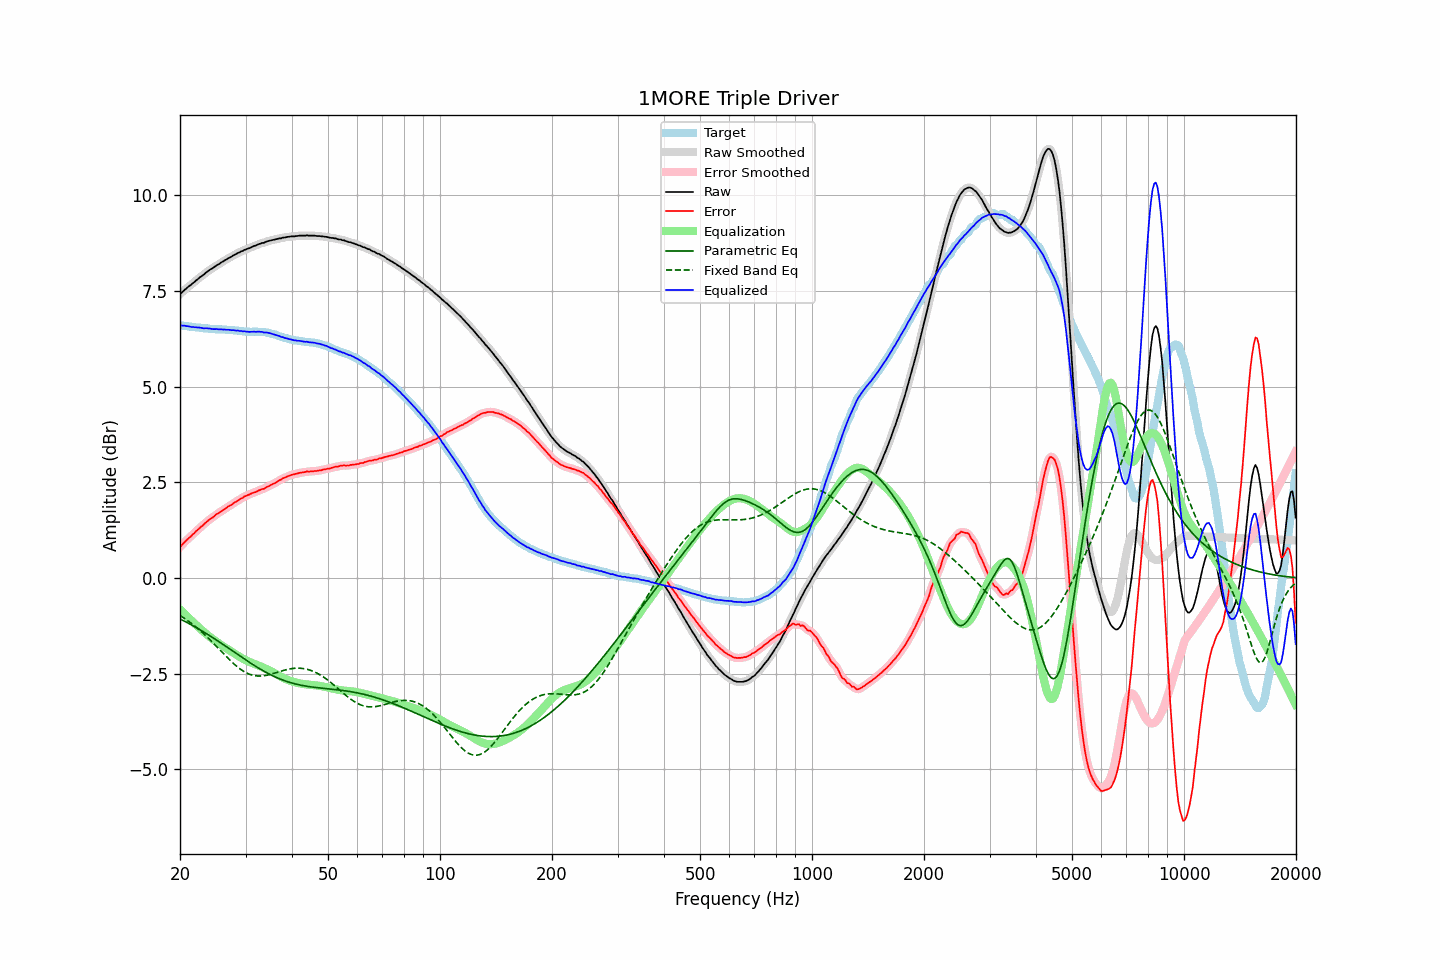

The data file committed next to this chart (first rows):
frequency, raw, error, smoothed, error_smoothed, equalization, parametric_eq, fixed_band_eq, equalized_raw, equalized_smoothed, target
20.00, 7.42, 0.81, 7.42, 0.81, -0.82, -1.07, -0.98, 6.60, 6.60, 6.60
20.20, 7.46, 0.86, 7.46, 0.86, -0.86, -1.09, -1.00, 6.60, 6.60, 6.60
20.40, 7.50, 0.91, 7.50, 0.90, -0.90, -1.11, -1.03, 6.60, 6.60, 6.59
20.61, 7.54, 0.95, 7.54, 0.95, -0.94, -1.13, -1.06, 6.60, 6.59, 6.59
20.81, 7.57, 0.99, 7.57, 0.99, -0.98, -1.15, -1.09, 6.59, 6.59, 6.58
21.02, 7.61, 1.03, 7.61, 1.03, -1.03, -1.17, -1.12, 6.58, 6.58, 6.58
21.23, 7.64, 1.07, 7.64, 1.07, -1.07, -1.20, -1.15, 6.57, 6.57, 6.57
21.44, 7.67, 1.10, 7.67, 1.10, -1.11, -1.22, -1.18, 6.56, 6.57, 6.57
21.66, 7.71, 1.15, 7.71, 1.14, -1.14, -1.24, -1.21, 6.56, 6.56, 6.56
21.87, 7.74, 1.18, 7.74, 1.18, -1.18, -1.27, -1.25, 6.56, 6.56, 6.56
22.09, 7.78, 1.23, 7.78, 1.22, -1.22, -1.29, -1.28, 6.56, 6.56, 6.55
22.31, 7.81, 1.26, 7.81, 1.26, -1.26, -1.31, -1.31, 6.55, 6.55, 6.55
22.54, 7.85, 1.30, 7.85, 1.30, -1.30, -1.34, -1.35, 6.55, 6.55, 6.55
22.76, 7.88, 1.34, 7.88, 1.34, -1.34, -1.36, -1.39, 6.54, 6.54, 6.54
22.99, 7.91, 1.37, 7.91, 1.37, -1.38, -1.39, -1.43, 6.53, 6.53, 6.54
23.22, 7.94, 1.41, 7.94, 1.41, -1.41, -1.41, -1.46, 6.53, 6.53, 6.53
23.45, 7.98, 1.45, 7.98, 1.45, -1.45, -1.44, -1.50, 6.53, 6.53, 6.53
23.69, 8.01, 1.48, 8.01, 1.49, -1.48, -1.47, -1.54, 6.53, 6.53, 6.53
23.92, 8.04, 1.52, 8.04, 1.52, -1.52, -1.49, -1.58, 6.52, 6.52, 6.52
24.16, 8.07, 1.55, 8.07, 1.55, -1.55, -1.52, -1.63, 6.52, 6.52, 6.52
24.40, 8.09, 1.57, 8.09, 1.58, -1.58, -1.54, -1.67, 6.51, 6.51, 6.51
24.65, 8.12, 1.60, 8.12, 1.61, -1.61, -1.57, -1.71, 6.51, 6.51, 6.51
24.89, 8.15, 1.65, 8.15, 1.64, -1.64, -1.60, -1.75, 6.51, 6.51, 6.50
25.14, 8.18, 1.68, 8.18, 1.67, -1.67, -1.63, -1.80, 6.51, 6.51, 6.50
25.39, 8.20, 1.70, 8.20, 1.70, -1.70, -1.65, -1.84, 6.50, 6.50, 6.50
25.65, 8.23, 1.73, 8.23, 1.73, -1.73, -1.68, -1.88, 6.50, 6.50, 6.50
25.91, 8.26, 1.76, 8.26, 1.75, -1.76, -1.71, -1.93, 6.50, 6.50, 6.50
26.16, 8.28, 1.78, 8.28, 1.78, -1.79, -1.74, -1.97, 6.49, 6.50, 6.50
26.43, 8.31, 1.81, 8.31, 1.81, -1.81, -1.77, -2.01, 6.50, 6.49, 6.50
26.69, 8.33, 1.84, 8.33, 1.84, -1.84, -1.80, -2.06, 6.49, 6.49, 6.49
26.96, 8.36, 1.87, 8.36, 1.87, -1.87, -1.82, -2.10, 6.49, 6.49, 6.49
27.23, 8.38, 1.89, 8.38, 1.89, -1.89, -1.85, -2.14, 6.48, 6.49, 6.49
27.50, 8.40, 1.92, 8.40, 1.92, -1.92, -1.88, -2.18, 6.48, 6.48, 6.48
27.77, 8.43, 1.95, 8.43, 1.95, -1.95, -1.91, -2.22, 6.48, 6.48, 6.48
28.05, 8.45, 1.98, 8.45, 1.97, -1.97, -1.94, -2.26, 6.47, 6.48, 6.47
28.33, 8.47, 2.00, 8.47, 2.00, -2.00, -1.97, -2.29, 6.47, 6.47, 6.47
28.62, 8.50, 2.03, 8.49, 2.03, -2.03, -2.00, -2.33, 6.47, 6.47, 6.47
28.90, 8.51, 2.05, 8.51, 2.05, -2.05, -2.03, -2.36, 6.46, 6.46, 6.46
29.19, 8.54, 2.08, 8.54, 2.08, -2.08, -2.06, -2.39, 6.46, 6.46, 6.46
29.48, 8.55, 2.09, 8.55, 2.10, -2.10, -2.08, -2.42, 6.45, 6.45, 6.45
29.78, 8.58, 2.14, 8.57, 2.13, -2.13, -2.11, -2.45, 6.45, 6.45, 6.44
30.08, 8.59, 2.15, 8.59, 2.15, -2.15, -2.14, -2.47, 6.44, 6.44, 6.44
30.38, 8.61, 2.17, 8.61, 2.17, -2.17, -2.17, -2.49, 6.44, 6.44, 6.44
30.68, 8.62, 2.18, 8.62, 2.18, -2.19, -2.20, -2.51, 6.43, 6.44, 6.44
30.99, 8.64, 2.20, 8.64, 2.20, -2.20, -2.22, -2.52, 6.44, 6.44, 6.44
31.30, 8.66, 2.22, 8.66, 2.22, -2.22, -2.25, -2.54, 6.44, 6.44, 6.43
31.61, 8.68, 2.24, 8.68, 2.24, -2.24, -2.28, -2.55, 6.44, 6.44, 6.44
31.93, 8.69, 2.25, 8.69, 2.25, -2.25, -2.30, -2.55, 6.43, 6.44, 6.44
32.24, 8.71, 2.27, 8.71, 2.27, -2.27, -2.33, -2.56, 6.44, 6.44, 6.44
32.57, 8.73, 2.29, 8.73, 2.29, -2.29, -2.35, -2.56, 6.44, 6.44, 6.44
32.89, 8.74, 2.31, 8.74, 2.31, -2.30, -2.38, -2.56, 6.43, 6.44, 6.43
33.22, 8.76, 2.33, 8.75, 2.32, -2.32, -2.40, -2.56, 6.44, 6.43, 6.43
33.55, 8.76, 2.33, 8.77, 2.34, -2.34, -2.43, -2.55, 6.42, 6.43, 6.43
33.89, 8.78, 2.35, 8.78, 2.36, -2.36, -2.45, -2.55, 6.42, 6.42, 6.43
34.23, 8.80, 2.39, 8.79, 2.38, -2.38, -2.47, -2.54, 6.42, 6.42, 6.41
34.57, 8.81, 2.40, 8.81, 2.40, -2.40, -2.50, -2.53, 6.41, 6.41, 6.41
34.92, 8.82, 2.42, 8.82, 2.42, -2.42, -2.52, -2.52, 6.40, 6.40, 6.40
35.27, 8.83, 2.44, 8.83, 2.44, -2.44, -2.54, -2.51, 6.39, 6.39, 6.39
35.62, 8.84, 2.47, 8.84, 2.46, -2.46, -2.56, -2.49, 6.37, 6.37, 6.37
35.97, 8.85, 2.48, 8.85, 2.48, -2.49, -2.58, -2.48, 6.36, 6.36, 6.37
... 635 more rows
